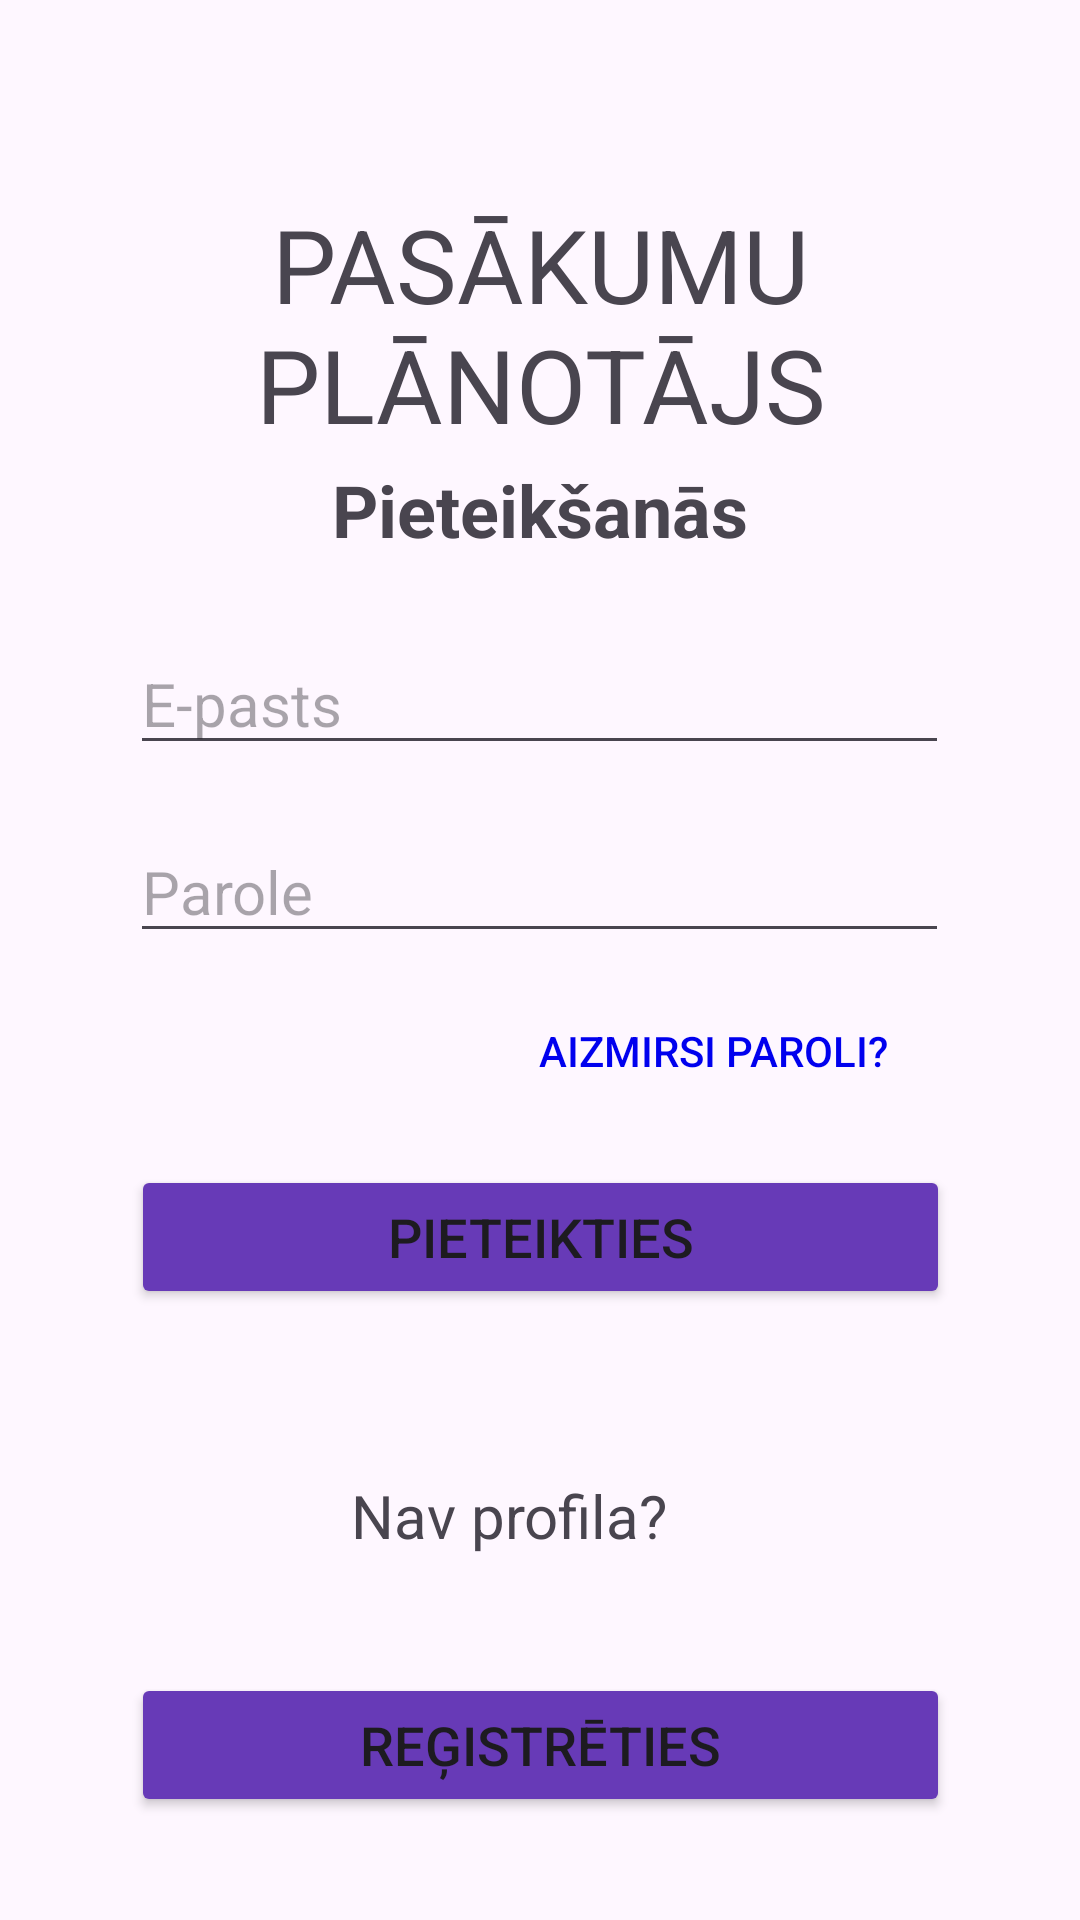

Here is an Android app screen rendered from its layout file. Give the layout XML and the strings, colors and styles it references.
<!-- AndroidManifest.xml: application theme Theme.PPL -->
<!-- res/layout/activity_main.xml -->
<?xml version="1.0" encoding="utf-8"?>
<androidx.constraintlayout.widget.ConstraintLayout xmlns:android="http://schemas.android.com/apk/res/android"
    xmlns:app="http://schemas.android.com/apk/res-auto"
    xmlns:tools="http://schemas.android.com/tools"
    android:layout_width="match_parent"
    android:layout_height="match_parent"
    tools:context="users.activities.MainActivity">

    <TextView
        android:id="@+id/nameOfApp"
        android:layout_width="wrap_content"
        android:layout_height="wrap_content"
        android:text="Pasākumu plānotājs"
        android:textAlignment="center"
        android:textAllCaps="true"
        android:textSize="34sp"
        app:layout_constraintBottom_toBottomOf="parent"
        app:layout_constraintEnd_toEndOf="parent"
        app:layout_constraintStart_toStartOf="parent"
        app:layout_constraintTop_toTopOf="parent"
        app:layout_constraintVertical_bias="0.118" />

    <TextView
        android:id="@+id/loginText"
        android:layout_width="169dp"
        android:layout_height="33dp"
        android:text="Pieteikšanās"
        android:textAlignment="center"
        android:textSize="24sp"
        android:textStyle="bold"
        app:layout_constraintBottom_toBottomOf="parent"
        app:layout_constraintEnd_toEndOf="parent"
        app:layout_constraintStart_toStartOf="parent"
        app:layout_constraintTop_toTopOf="parent"
        app:layout_constraintVertical_bias="0.253" />

    <EditText
        android:id="@+id/userEmail"
        android:layout_width="wrap_content"
        android:layout_height="wrap_content"
        android:width="273dp"
        android:drawableLeft="@drawable/baseline_person_24"
        android:ems="10"
        android:hint="E-pasts"
        android:inputType="textEmailAddress"
        android:textSize="20sp"
        app:layout_constraintBottom_toBottomOf="parent"
        app:layout_constraintEnd_toEndOf="parent"
        app:layout_constraintHorizontal_bias="0.497"
        app:layout_constraintStart_toStartOf="parent"
        app:layout_constraintTop_toTopOf="parent"
        app:layout_constraintVertical_bias="0.354" />

    <EditText
        android:id="@+id/userPassword"
        android:layout_width="wrap_content"
        android:layout_height="wrap_content"
        android:width="273dp"
        android:drawableLeft="@drawable/baseline_lock_24"
        android:ems="10"
        android:hint="Parole"
        android:inputType="textPassword"
        android:textSize="20sp"
        app:layout_constraintBottom_toBottomOf="parent"
        app:layout_constraintEnd_toEndOf="parent"
        app:layout_constraintHorizontal_bias="0.497"
        app:layout_constraintStart_toStartOf="parent"
        app:layout_constraintTop_toTopOf="parent"
        app:layout_constraintVertical_bias="0.459" />

    <Button
        android:id="@+id/btn_send"
        android:layout_width="273dp"
        android:layout_height="48dp"
        android:backgroundTint="#673AB7"
        android:text="Pieteikties"
        android:textSize="18sp"
        app:layout_constraintBottom_toBottomOf="parent"
        app:layout_constraintEnd_toEndOf="parent"
        app:layout_constraintStart_toStartOf="parent"
        app:layout_constraintTop_toTopOf="parent"
        app:layout_constraintVertical_bias="0.656" />

    <TextView
        android:id="@+id/createProfileText"
        android:layout_width="wrap_content"
        android:layout_height="wrap_content"
        android:text="Nav profila?"
        android:textSize="20sp"
        app:layout_constraintBottom_toBottomOf="parent"
        app:layout_constraintEnd_toEndOf="parent"
        app:layout_constraintHorizontal_bias="0.46"
        app:layout_constraintStart_toStartOf="parent"
        app:layout_constraintTop_toTopOf="parent"
        app:layout_constraintVertical_bias="0.802" />

    <Button
        android:id="@+id/forgotPassword"
        android:layout_width="wrap_content"
        android:layout_height="wrap_content"
        android:background="#00CC9F9F"
        android:text="Aizmirsi paroli?"
        android:textColor="#0000EE"
        android:textSize="14sp"
        app:layout_constraintBottom_toBottomOf="parent"
        app:layout_constraintEnd_toEndOf="parent"
        app:layout_constraintHorizontal_bias="0.738"
        app:layout_constraintStart_toStartOf="parent"
        app:layout_constraintTop_toTopOf="parent"
        app:layout_constraintVertical_bias="0.551" />

    <Button
        android:id="@+id/btn_register"
        android:layout_width="273dp"
        android:layout_height="48dp"
        android:backgroundTint="#673AB7"
        android:text="Reģistrēties"
        android:textSize="18sp"
        app:layout_constraintBottom_toBottomOf="parent"
        app:layout_constraintEnd_toEndOf="parent"
        app:layout_constraintStart_toStartOf="parent"
        app:layout_constraintTop_toTopOf="parent"
        app:layout_constraintVertical_bias="0.942" />

</androidx.constraintlayout.widget.ConstraintLayout>
<!-- resources referenced by this layout -->
<resources>
  <style name="Theme.PPL" parent="Base.Theme.PPL" />
  <style name="Base.Theme.PPL" parent="Theme.Material3.DayNight.NoActionBar">
          
          
      </style>
</resources>
